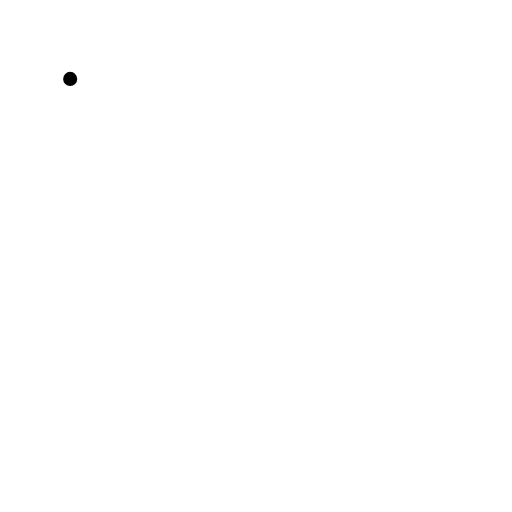
t = 0.00 s
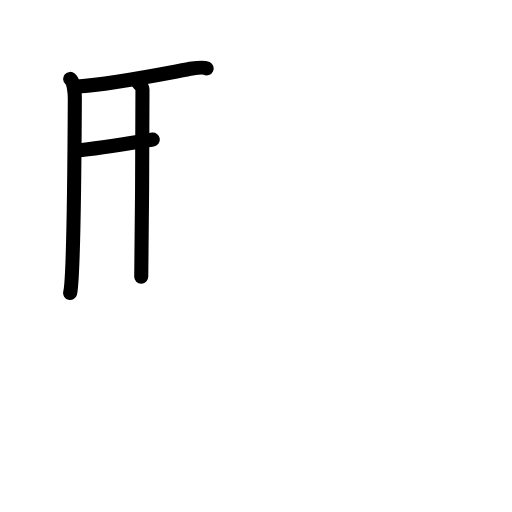
t = 3.38 s
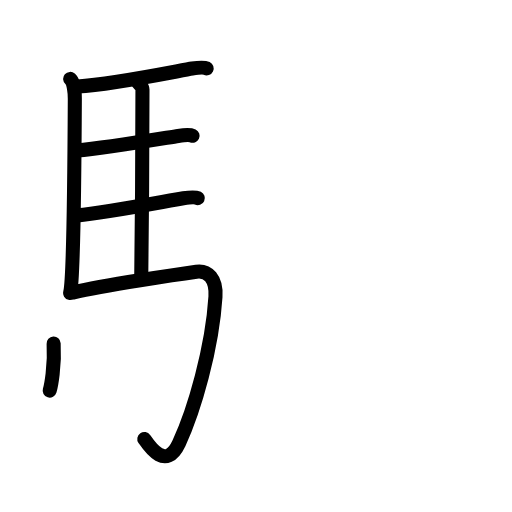
t = 6.75 s
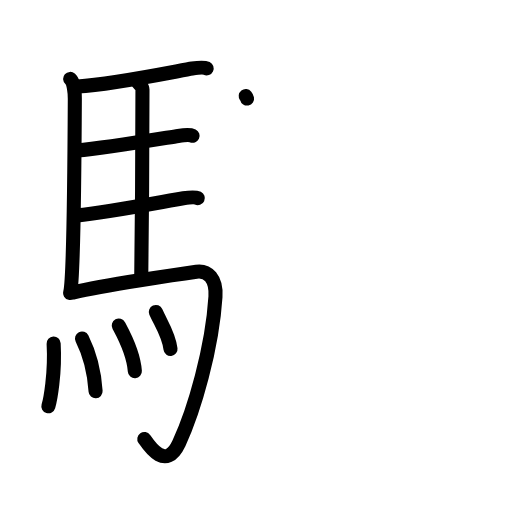
t = 10.13 s
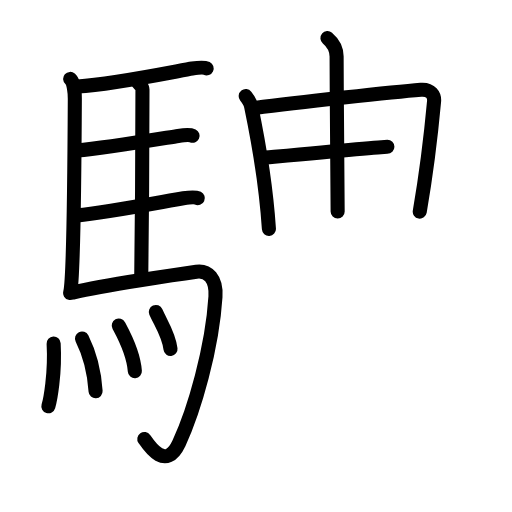
t = 13.75 s
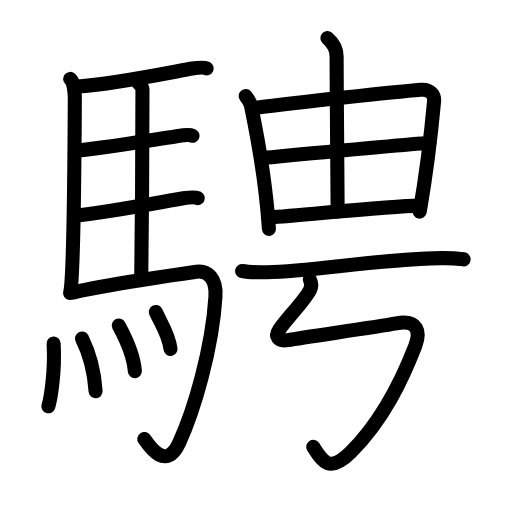
t = 17.00 s

The animated SVG that drew these frames (rendered in a browser with its animation timeline set to each time). Animation: 53 SMIL elements (animate=53); one cycle of 17.00 s.

<?xml version="1.0" encoding="UTF-8"?>
<!--
AniKanjiVG is licensed by CC-BY-SA Paul C. Sommerhoff (https://bitbucket.org/sommerhoff/anikanjivg).
AniKanjiVG uses KanjiVG which is licensed by CC-BY-SA Ulrich Apel (http://kanjivg.tagaini.net).
See also http://creativecommons.org/licenses/by-sa/3.0/
-->
<svg xmlns:kvg='http://kanjivg.tagaini.net' xmlns='http://www.w3.org/2000/svg' width='109' height='109' viewBox='0 0 109 109' style='fill:none;stroke:#000000;stroke-width:3;stroke-linecap:round;stroke-linejoin:round;' id="kvg:kanji_09a01"><g id="kvg:09a01" kvg:element="騁"><g id="kvg:09a01-g1" kvg:element="馬" kvg:position="left" kvg:radical="general"><path id="kvg:09a01-s1" kvg:type="㇑" d="M14.94,16.8c0.81,0.7,0.99,3.01,0.99,4.2c-0.05,9.96-0.29,38.54-1,41.38"><animate attributeName="d" begin="0.0s" dur="0.5s" from="M14.94,16.8C14.94,16.8,14.94,16.8,14.94,16.8" to="M14.94,16.8c0.81,0.7,0.99,3.01,0.99,4.2" />
<animate attributeName="d" begin="0.5s" dur="0.5s" from="M14.94,16.8c0.81,0.7,0.99,3.01,0.99,4.2c0,0,0,0,0,0,0" to="M14.94,16.8c0.81,0.7,0.99,3.01,0.99,4.2c-0.05,9.96-0.29,38.54-1,41.38" />
</path>
<path id="kvg:09a01-s2" kvg:type="㇐b" d="M16.52,18.43c8.03-0.55,21.95-3.46,24.39-3.83c0.96-0.15,2.6-0.26,3.08-0.03"><animate attributeName="d" begin="1.0s" dur="0.5s" from="M16.52,18.43C16.52,18.43,16.52,18.43,16.52,18.43" to="M16.52,18.43c8.03-0.55,21.95-3.46,24.39-3.83" />
<animate attributeName="d" begin="1.5s" dur="0.5s" from="M16.52,18.43c8.03-0.55,21.95-3.46,24.39-3.83c0,0,0,0,0,0,0" to="M16.52,18.43c8.03-0.55,21.95-3.46,24.39-3.83c0.96-0.15,2.6-0.26,3.08-0.03" />
<animate attributeName="d" begin="0s" dur="1.0s" from="M-100,-100" to="M-100,-100" />
</path>
<path id="kvg:09a01-s3" kvg:type="㇑a" d="M29.35,17.49c0.26,0.4,0.98,0.93,0.98,1.57c-0.02,6.53-0.07,29.58-0.26,39.85"><animate attributeName="d" begin="2.0s" dur="0.5s" from="M29.35,17.49C29.35,17.49,29.35,17.49,29.35,17.49" to="M29.35,17.49c0.26,0.4,0.98,0.93,0.98,1.57" />
<animate attributeName="d" begin="2.5s" dur="0.5s" from="M29.35,17.49c0.26,0.4,0.98,0.93,0.98,1.57c0,0,0,0,0,0,0" to="M29.35,17.49c0.26,0.4,0.98,0.93,0.98,1.57c-0.02,6.53-0.07,29.58-0.26,39.85" />
<animate attributeName="d" begin="0s" dur="2.0s" from="M-100,-100" to="M-100,-100" />
</path>
<path id="kvg:09a01-s4" kvg:type="㇐b" d="M16.37,32.05c6.43-0.62,18.79-2.69,21.55-3.11c0.96-0.15,2.6-0.26,3.08-0.03"><animate attributeName="d" begin="3.0s" dur="0.5s" from="M16.37,32.05C16.37,32.05,16.37,32.05,16.37,32.05" to="M16.37,32.05c6.43-0.62,18.79-2.69,21.55-3.11" />
<animate attributeName="d" begin="3.5s" dur="0.5s" from="M16.37,32.05c6.43-0.62,18.79-2.69,21.55-3.11c0,0,0,0,0,0,0" to="M16.37,32.05c6.43-0.62,18.79-2.69,21.55-3.11c0.96-0.15,2.6-0.26,3.08-0.03" />
<animate attributeName="d" begin="0s" dur="3.0s" from="M-100,-100" to="M-100,-100" />
</path>
<path id="kvg:09a01-s5" kvg:type="㇐b" d="M16.47,45.85c6.43-0.62,19.81-3.22,22.56-3.63c0.96-0.15,2.6-0.26,3.08-0.03"><animate attributeName="d" begin="4.0s" dur="0.5s" from="M16.47,45.85C16.47,45.85,16.47,45.85,16.47,45.85" to="M16.47,45.85c6.43-0.62,19.81-3.22,22.56-3.63" />
<animate attributeName="d" begin="4.5s" dur="0.5s" from="M16.47,45.85c6.43-0.62,19.81-3.22,22.56-3.63c0,0,0,0,0,0,0" to="M16.47,45.85c6.43-0.62,19.81-3.22,22.56-3.63c0.96-0.15,2.6-0.26,3.08-0.03" />
<animate attributeName="d" begin="0s" dur="4.0s" from="M-100,-100" to="M-100,-100" />
</path>
<path id="kvg:09a01-s6" kvg:type="㇆a" d="M15.68,62.24c6.34-1.49,22.62-3.92,26.13-4.4c2.44-0.33,4.3,1.47,4.06,5.33c-0.69,10.95-4.48,24.1-7.77,31.19c-2.83,6.08-6.46,0.43-7.38-0.91"><animate attributeName="d" begin="5.0s" dur="0.25s" from="M15.68,62.24C15.68,62.24,15.68,62.24,15.68,62.24" to="M15.68,62.24c6.34-1.49,22.62-3.92,26.13-4.4" />
<animate attributeName="d" begin="5.25s" dur="0.25s" from="M15.68,62.24c6.34-1.49,22.62-3.92,26.13-4.4c0,0,0,0,0,0,0" to="M15.68,62.24c6.34-1.49,22.62-3.92,26.13-4.4c2.44-0.33,4.3,1.47,4.06,5.33" />
<animate attributeName="d" begin="5.5s" dur="0.25s" from="M15.68,62.24c6.34-1.49,22.62-3.92,26.13-4.4c2.44-0.33,4.3,1.47,4.06,5.33c0,0,0,0,0,0,0" to="M15.68,62.24c6.34-1.49,22.62-3.92,26.13-4.4c2.44-0.33,4.3,1.47,4.06,5.33c-0.69,10.95-4.48,24.1-7.77,31.19" />
<animate attributeName="d" begin="5.75s" dur="0.25s" from="M15.68,62.24c6.34-1.49,22.62-3.92,26.13-4.4c2.44-0.33,4.3,1.47,4.06,5.33c-0.69,10.95-4.48,24.1-7.77,31.19c0,0,0,0,0,0,0" to="M15.68,62.24c6.34-1.49,22.62-3.92,26.13-4.4c2.44-0.33,4.3,1.47,4.06,5.33c-0.69,10.95-4.48,24.1-7.77,31.19c-2.83,6.08-6.46,0.43-7.38-0.91" />
<animate attributeName="d" begin="0s" dur="5.0s" from="M-100,-100" to="M-100,-100" />
</path>
<g id="kvg:09a01-g2" kvg:element="灬" kvg:variant="true" kvg:original="火"><path id="kvg:09a01-s7" kvg:type="㇔" d="M11.42,73.14c0.36,6.42-0.74,12.06-1.12,13.35"><animate attributeName="d" begin="6.0s" dur="1.0s" from="M11.42,73.14C11.42,73.14,11.42,73.14,11.42,73.14" to="M11.42,73.14c0.36,6.42-0.74,12.06-1.12,13.35" />
<animate attributeName="d" begin="0s" dur="6.0s" from="M-100,-100" to="M-100,-100" />
</path>
<path id="kvg:09a01-s8" kvg:type="㇔" d="M17.46,72.06c1.39,2.78,2.57,6.28,2.89,11.24"><animate attributeName="d" begin="7.0s" dur="1.0s" from="M17.46,72.06C17.46,72.06,17.46,72.06,17.46,72.06" to="M17.46,72.06c1.39,2.78,2.57,6.28,2.89,11.24" />
<animate attributeName="d" begin="0s" dur="7.0s" from="M-100,-100" to="M-100,-100" />
</path>
<path id="kvg:09a01-s9" kvg:type="㇔" d="M25.28,69.31c0.68,1.29,3.12,5.53,3.43,9.73"><animate attributeName="d" begin="8.0s" dur="1.0s" from="M25.28,69.31C25.28,69.31,25.28,69.31,25.28,69.31" to="M25.28,69.31c0.68,1.29,3.12,5.53,3.43,9.73" />
<animate attributeName="d" begin="0s" dur="8.0s" from="M-100,-100" to="M-100,-100" />
</path>
<path id="kvg:09a01-s10" kvg:type="㇔" d="M33.17,66.41c1.04,2.35,2.76,4.78,3.13,7.89"><animate attributeName="d" begin="9.0s" dur="1.0s" from="M33.17,66.41C33.17,66.41,33.17,66.41,33.17,66.41" to="M33.17,66.41c1.04,2.35,2.76,4.78,3.13,7.89" />
<animate attributeName="d" begin="0s" dur="9.0s" from="M-100,-100" to="M-100,-100" />
</path>
</g>
</g>
<g id="kvg:09a01-g3" kvg:position="right"><g id="kvg:09a01-g4" kvg:element="由" kvg:position="top"><g id="kvg:09a01-g5" kvg:element="田" kvg:part="1" kvg:partial="true"><path id="kvg:09a01-s11" kvg:type="㇑" d="M52.31,20.45c0.57,0.73,1.01,1.48,1.14,2.12c1.09,5.23,3.16,16.51,3.8,26.15"><animate attributeName="d" begin="10.0s" dur="0.5s" from="M52.31,20.45C52.31,20.45,52.31,20.45,52.31,20.45" to="M52.31,20.45c0.57,0.73,1.01,1.48,1.14,2.12" />
<animate attributeName="d" begin="10.5s" dur="0.5s" from="M52.31,20.45c0.57,0.73,1.01,1.48,1.14,2.12c0,0,0,0,0,0,0" to="M52.31,20.45c0.57,0.73,1.01,1.48,1.14,2.12c1.09,5.23,3.16,16.51,3.8,26.15" />
<animate attributeName="d" begin="0s" dur="10.0s" from="M-100,-100" to="M-100,-100" />
</path>
<path id="kvg:09a01-s12" kvg:type="㇕a" d="M54.28,22.99c9.17-1.19,29.52-3.41,35.32-3.88c2.13-0.17,2.93,1.21,2.81,2.49c-0.43,4.68-1.71,15.73-3.05,23.45"><animate attributeName="d" begin="11.0s" dur="0.3333333333333333s" from="M54.28,22.99C54.28,22.99,54.28,22.99,54.28,22.99" to="M54.28,22.99c9.17-1.19,29.52-3.41,35.32-3.88" />
<animate attributeName="d" begin="11.333333333333334s" dur="0.3333333333333333s" from="M54.28,22.99c9.17-1.19,29.52-3.41,35.32-3.88c0,0,0,0,0,0,0" to="M54.28,22.99c9.17-1.19,29.52-3.41,35.32-3.88c2.13-0.17,2.93,1.21,2.81,2.49" />
<animate attributeName="d" begin="11.666666666666666s" dur="0.3333333333333333s" from="M54.28,22.99c9.17-1.19,29.52-3.41,35.32-3.88c2.13-0.17,2.93,1.21,2.81,2.49c0,0,0,0,0,0,0" to="M54.28,22.99c9.17-1.19,29.52-3.41,35.32-3.88c2.13-0.17,2.93,1.21,2.81,2.49c-0.43,4.68-1.71,15.73-3.05,23.45" />
<animate attributeName="d" begin="0s" dur="11.0s" from="M-100,-100" to="M-100,-100" />
</path>
</g>
<g id="kvg:09a01-g6" kvg:element="丨"><path id="kvg:09a01-s13" kvg:type="㇑a" d="M69.71,8.11c1.22,1.04,1.94,2.54,1.95,3.9c0.04,13.49,0.22,29.51,0.22,33.03"><animate attributeName="d" begin="12.0s" dur="0.5s" from="M69.71,8.11C69.71,8.11,69.71,8.11,69.71,8.11" to="M69.71,8.11c1.22,1.04,1.94,2.54,1.95,3.9" />
<animate attributeName="d" begin="12.5s" dur="0.5s" from="M69.71,8.11c1.22,1.04,1.94,2.54,1.95,3.9c0,0,0,0,0,0,0" to="M69.71,8.11c1.22,1.04,1.94,2.54,1.95,3.9c0.04,13.49,0.22,29.51,0.22,33.03" />
<animate attributeName="d" begin="0s" dur="12.0s" from="M-100,-100" to="M-100,-100" />
</path>
</g>
<g id="kvg:09a01-g7" kvg:element="田" kvg:part="2" kvg:partial="true"><path id="kvg:09a01-s14" kvg:type="㇐a" d="M55.66,33.64c2.53-0.23,33.66-3.21,35.75-3.21"><animate attributeName="d" begin="13.0s" dur="1.0s" from="M55.66,33.64C55.66,33.64,55.66,33.64,55.66,33.64" to="M55.66,33.64c2.53-0.23,33.66-3.21,35.75-3.21" />
<animate attributeName="d" begin="0s" dur="13.0s" from="M-100,-100" to="M-100,-100" />
</path>
<path id="kvg:09a01-s15" kvg:type="㇐a" d="M57.41,46.27c6.4-0.34,24.3-2.37,32.03-2.5"><animate attributeName="d" begin="14.0s" dur="1.0s" from="M57.41,46.27C57.41,46.27,57.41,46.27,57.41,46.27" to="M57.41,46.27c6.4-0.34,24.3-2.37,32.03-2.5" />
<animate attributeName="d" begin="0s" dur="14.0s" from="M-100,-100" to="M-100,-100" />
</path>
</g>
</g>
<g id="kvg:09a01-g8" kvg:position="bottom"><path id="kvg:09a01-s16" kvg:type="㇐" d="M51.54,57.69c1.37,0.26,3.88,0.29,5.24,0.26c10.59-0.23,21.92-2.64,37.13-3c2.28-0.05,3.65,0.12,4.79,0.26"><animate attributeName="d" begin="15.0s" dur="0.3333333333333333s" from="M51.54,57.69C51.54,57.69,51.54,57.69,51.54,57.69" to="M51.54,57.69c1.37,0.26,3.88,0.29,5.24,0.26" />
<animate attributeName="d" begin="15.333333333333334s" dur="0.3333333333333333s" from="M51.54,57.69c1.37,0.26,3.88,0.29,5.24,0.26c0,0,0,0,0,0,0" to="M51.54,57.69c1.37,0.26,3.88,0.29,5.24,0.26c10.59-0.23,21.92-2.64,37.13-3" />
<animate attributeName="d" begin="15.666666666666666s" dur="0.3333333333333333s" from="M51.54,57.69c1.37,0.26,3.88,0.29,5.24,0.26c10.59-0.23,21.92-2.64,37.13-3c0,0,0,0,0,0,0" to="M51.54,57.69c1.37,0.26,3.88,0.29,5.24,0.26c10.59-0.23,21.92-2.64,37.13-3c2.28-0.05,3.65,0.12,4.79,0.26" />
<animate attributeName="d" begin="0s" dur="15.0s" from="M-100,-100" to="M-100,-100" />
</path>
<path id="kvg:09a01-s17" kvg:type="㇟" d="M65.95,59.52c0.31,0.59,0.48,1.34,0.06,2.18c-1.17,2.34-5.04,6.17-6.6,8.52c-0.88,1.33-0.28,2.56,1.84,2.18c3.86-0.69,18.34-2.7,23.11-3.56C89,68,89.55,70.67,88.4,73.66c-2.65,6.84-6.65,15.59-13.79,22.69c-4.56,4.54-6.11,1.65-7.93-1.21"><animate attributeName="d" begin="16.0s" dur="0.14285714285714285s" from="M65.95,59.52C65.95,59.52,65.95,59.52,65.95,59.52" to="M65.95,59.52c0.31,0.59,0.48,1.34,0.06,2.18" />
<animate attributeName="d" begin="16.142857142857142s" dur="0.14285714285714285s" from="M65.95,59.52c0.31,0.59,0.48,1.34,0.06,2.18c0,0,0,0,0,0,0" to="M65.95,59.52c0.31,0.59,0.48,1.34,0.06,2.18c-1.17,2.34-5.04,6.17-6.6,8.52" />
<animate attributeName="d" begin="16.285714285714285s" dur="0.14285714285714285s" from="M65.95,59.52c0.31,0.59,0.48,1.34,0.06,2.18c-1.17,2.34-5.04,6.17-6.6,8.52c0,0,0,0,0,0,0" to="M65.95,59.52c0.31,0.59,0.48,1.34,0.06,2.18c-1.17,2.34-5.04,6.17-6.6,8.52c-0.88,1.33-0.28,2.56,1.84,2.18" />
<animate attributeName="d" begin="16.428571428571427s" dur="0.14285714285714285s" from="M65.95,59.52c0.31,0.59,0.48,1.34,0.06,2.18c-1.17,2.34-5.04,6.17-6.6,8.52c-0.88,1.33-0.28,2.56,1.84,2.18c0,0,0,0,0,0,0" to="M65.95,59.52c0.31,0.59,0.48,1.34,0.06,2.18c-1.17,2.34-5.04,6.17-6.6,8.52c-0.88,1.33-0.28,2.56,1.84,2.18c3.86-0.69,18.34-2.7,23.11-3.56" />
<animate attributeName="d" begin="16.571428571428573s" dur="0.14285714285714285s" from="M65.95,59.52c0.31,0.59,0.48,1.34,0.06,2.18c-1.17,2.34-5.04,6.17-6.6,8.52c-0.88,1.33-0.28,2.56,1.84,2.18c3.86-0.69,18.34-2.7,23.11-3.56c0,0,0,0,0,0,0" to="M65.95,59.52c0.31,0.59,0.48,1.34,0.06,2.18c-1.17,2.34-5.04,6.17-6.6,8.52c-0.88,1.33-0.28,2.56,1.84,2.18c3.86-0.69,18.34-2.7,23.11-3.56C89,68,89.55,70.67,88.4,73.66" />
<animate attributeName="d" begin="16.714285714285715s" dur="0.14285714285714285s" from="M65.95,59.52c0.31,0.59,0.48,1.34,0.06,2.18c-1.17,2.34-5.04,6.17-6.6,8.52c-0.88,1.33-0.28,2.56,1.84,2.18c3.86-0.69,18.34-2.7,23.11-3.56C89,68,89.55,70.67,88.4,73.66c0,0,0,0,0,0,0" to="M65.95,59.52c0.31,0.59,0.48,1.34,0.06,2.18c-1.17,2.34-5.04,6.17-6.6,8.52c-0.88,1.33-0.28,2.56,1.84,2.18c3.86-0.69,18.34-2.7,23.11-3.56C89,68,89.55,70.67,88.4,73.66c-2.65,6.84-6.65,15.59-13.79,22.69" />
<animate attributeName="d" begin="16.857142857142858s" dur="0.14285714285714285s" from="M65.95,59.52c0.31,0.59,0.48,1.34,0.06,2.18c-1.17,2.34-5.04,6.17-6.6,8.52c-0.88,1.33-0.28,2.56,1.84,2.18c3.86-0.69,18.34-2.7,23.11-3.56C89,68,89.55,70.67,88.4,73.66c-2.65,6.84-6.65,15.59-13.79,22.69c0,0,0,0,0,0,0" to="M65.95,59.52c0.31,0.59,0.48,1.34,0.06,2.18c-1.17,2.34-5.04,6.17-6.6,8.52c-0.88,1.33-0.28,2.56,1.84,2.18c3.86-0.69,18.34-2.7,23.11-3.56C89,68,89.55,70.67,88.4,73.66c-2.65,6.84-6.65,15.59-13.79,22.69c-4.56,4.54-6.11,1.65-7.93-1.21" />
<animate attributeName="d" begin="0s" dur="16.0s" from="M-100,-100" to="M-100,-100" />
</path>
</g>
</g>
</g>
</svg>
